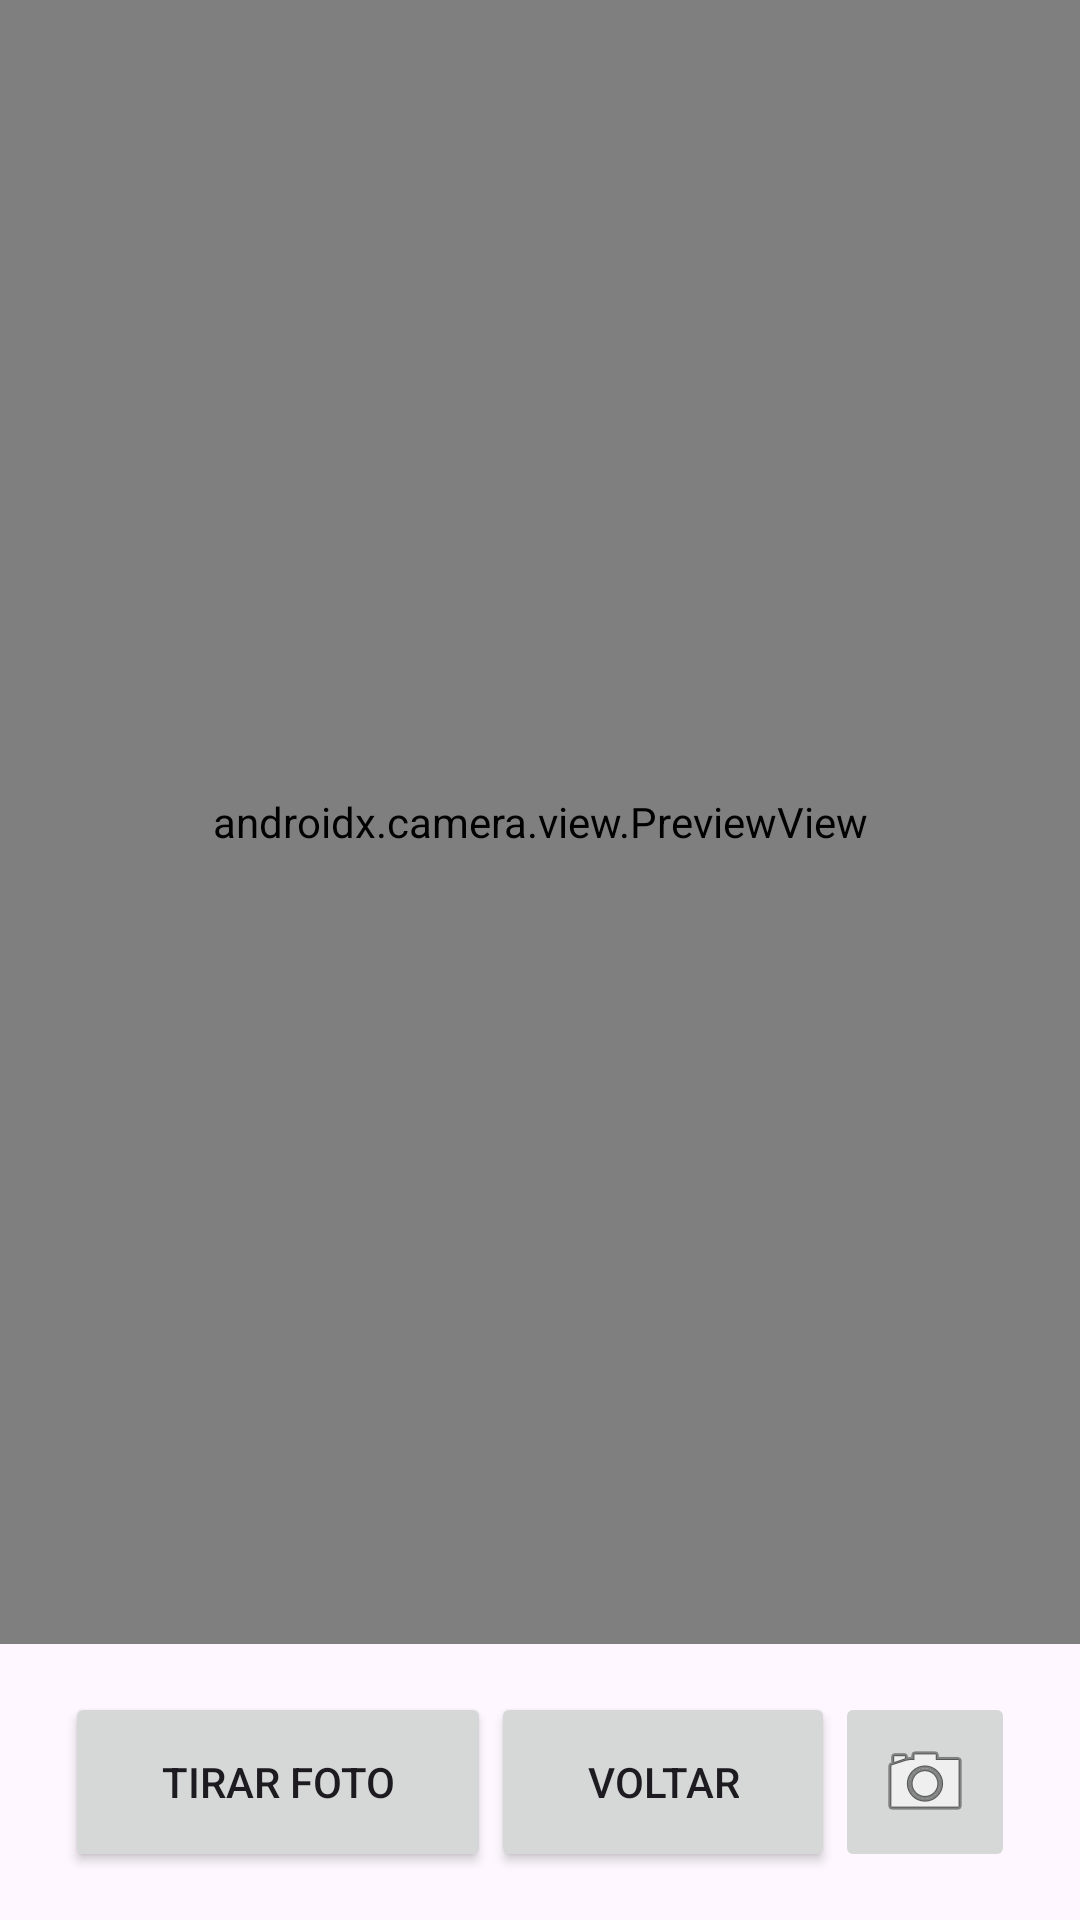

Write the Android layout XML for this screen, with the resource values it uses.
<!-- AndroidManifest.xml: application theme Theme.Ifsc_ddm -->
<!-- res/layout/activity_main.xml -->
<?xml version="1.0" encoding="utf-8"?>
<LinearLayout xmlns:android="http://schemas.android.com/apk/res/android"
    xmlns:app="http://schemas.android.com/apk/res-auto"
    xmlns:tools="http://schemas.android.com/tools"
    android:layout_width="match_parent"
    android:layout_height="match_parent"
    android:orientation="vertical"
    tools:context=".MainActivity">

    <androidx.camera.view.PreviewView
        android:id="@+id/pView"
        android:layout_width="match_parent"
        android:layout_height="0dp"
        android:layout_weight="1" />

    <ImageView
        android:id="@+id/imgCaptured"
        android:layout_width="match_parent"
        android:layout_height="0dp"
        android:layout_weight="1"
        android:scaleType="centerCrop"
        android:visibility="gone" />

    <LinearLayout
        android:layout_width="match_parent"
        android:layout_height="wrap_content"
        android:orientation="horizontal"
        android:gravity="center"
        android:padding="16dp">

        <Button
            android:id="@+id/btnCapture"
            android:layout_width="wrap_content"
            android:layout_height="60dp"
            android:text="Tirar Foto"
            android:paddingStart="32dp"
            android:paddingEnd="32dp" />

        <Button
            android:id="@+id/btnSave"
            android:layout_width="wrap_content"
            android:layout_height="60dp"
            android:text="Salvar"
            android:paddingStart="32dp"
            android:paddingEnd="32dp"
            android:visibility="gone" />

        <Button
            android:id="@+id/btnBack"
            android:layout_width="wrap_content"
            android:layout_height="60dp"
            android:text="Voltar"
            android:paddingStart="32dp"
            android:paddingEnd="32dp" />

        <ImageButton
            android:id="@+id/imgBtn"
            android:layout_width="60dp"
            android:layout_height="60dp"
            android:src="@android:drawable/ic_menu_camera"
            android:scaleType="centerInside"
            android:padding="10dp" />

    </LinearLayout>

</LinearLayout>
<!-- resources referenced by this layout -->
<resources>
  <style name="Theme.Ifsc_ddm" parent="Base.Theme.Ifsc_ddm" />
  <style name="Base.Theme.Ifsc_ddm" parent="Theme.Material3.DayNight.NoActionBar">
          
          
      </style>
</resources>
